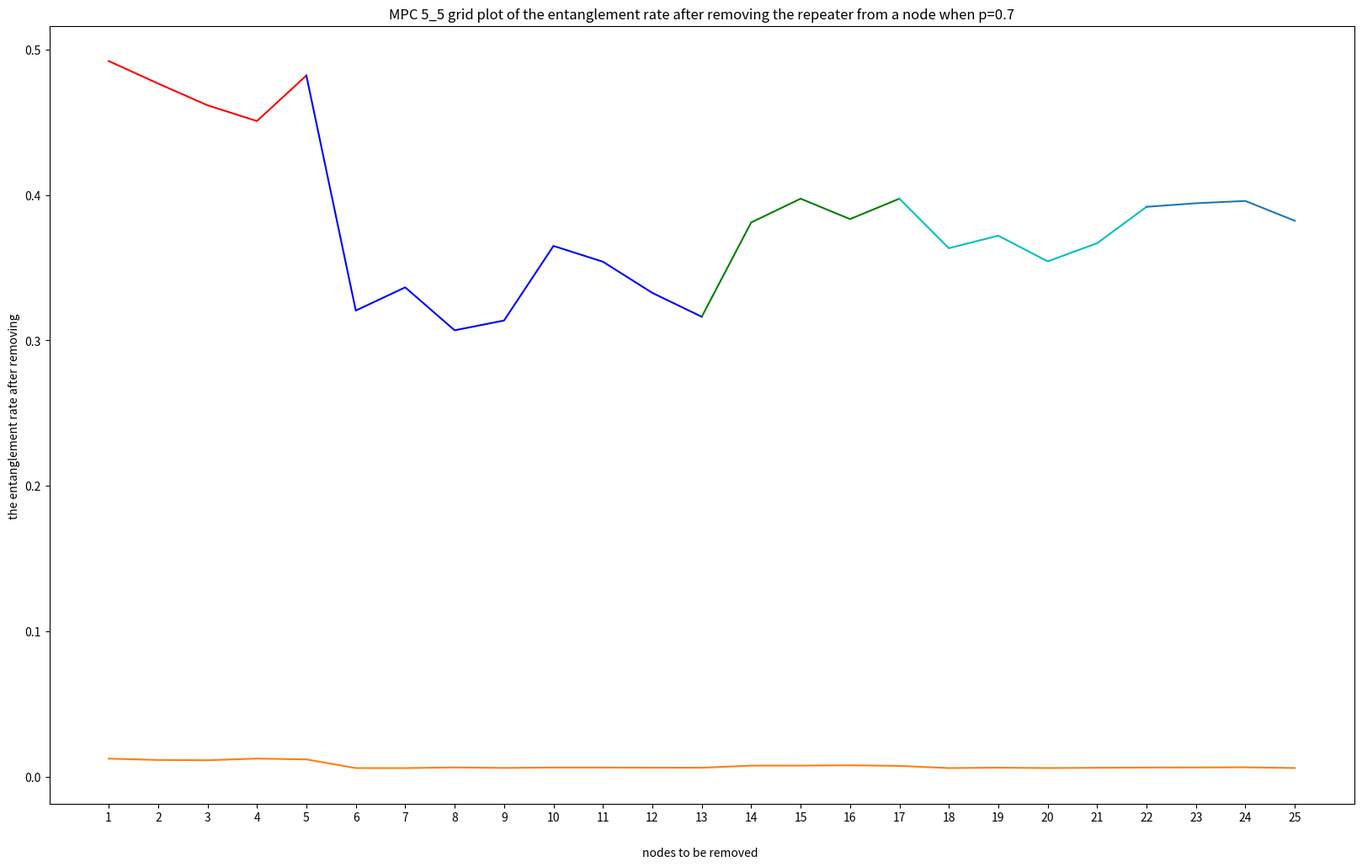

Write the Python code that produced this figure. (Note: this script raises an exception after producing the figure.)
import matplotlib.pyplot as plt
import networkx as nx
import matplotlib.pyplot as plt
import matplotlib.colors as colors
import matplotlib.image as mpimg
import pylab as pl
from matplotlib.offsetbox import OffsetImage, AnchoredOffsetbox
import numpy as np

labels = [(2, 2), (0, 0), (0, 4), (4, 4), (4, 0), (1, 0), (0, 1), (3, 0), (4, 1), (0, 3), (1, 4), (3, 4), (4, 3),
          (0, 2), (2, 0), (4, 2), (2, 4), (1, 1), (3, 1), (1, 3), (3, 3), (2, 1),(2, 3),(3, 2),(1, 2)]
x = [1, 2, 3, 4, 5, 6, 7, 8, 9, 10, 11, 12, 13, 14, 15, 16, 17, 18, 19, 20, 21, 22, 23 ,24, 25]
# y is the resultant entanglement rate when one repeater is removed from a node
y =[0.4921259842519685, 0.47664442326024786, 0.4616805170821791, 0.4508566275924256, 0.4821600771456123, 0.32051282051282054, 0.3364737550471063, 0.3069367710251688, 0.3136762860727729, 0.36496350364963503, 0.35410764872521244, 0.33266799733865604, 0.3162555344718533, 0.38109756097560976, 0.397456279809221, 0.3834355828220859, 0.397456279809221, 0.3633720930232558, 0.37202380952380953, 0.3543586109142452, 0.36683785766691124, 0.39184952978056425, 0.3943217665615142, 0.39588281868566905, 0.382262996941896]
y2=[0.012368889768454383, 0.011448983330280271, 0.011261007634963176, 0.012409103318194227, 0.011830959254176328, 0.005875164504606129, 0.005859535221666217, 0.0062996094242156984, 0.005976071808478851, 0.0062402496099844, 0.006233170439812506, 0.006141751627564181, 0.006109780536683122, 0.007546144674685703, 0.007564410959318598, 0.007760721436664752, 0.007369196757553427, 0.005878549174063841, 0.006137303759712283, 0.00588914277637747, 0.006064796283492838, 0.006241106423346731, 0.0063000856811652635, 0.006410749544836782, 0.005904303056067262]
fig, ax = plt.subplots(1, 1, figsize=(20, 12))
# ax=plt.plot(x, y,"r")
plt.plot(x[:5], y[:5], "r")
plt.plot(x[4:13], y[4:13], "b")
plt.plot(x[12:17], y[12:17], "g")
plt.plot(x[16:22], y[16:22], "c")
plt.plot(x[21:],y[21:],'')
plt.plot(x,y2)
plt.xlabel("nodes to be removed ", labelpad=20)
plt.ylabel("the entanglement rate after removing ")
plt.title("MPC 5_5 grid plot of the entanglement rate after removing the repeater from a node when p=0.7")
plt.xticks(x, x)

x1 = 0.14
for i in labels:
    img = mpimg.imread(f'images/5-5-{i[0]}-{i[1]}.png')
    #     img=mpimg.imread(f'images/img.png')

    ax1 = fig.add_axes([x1, 0.082, 0.04, 0.04])

    ax1.axison = False
    imgplot = ax1.imshow(img)
    x1 += 0.0295
ax2 = fig.add_axes([0.14, 0.5
                       , 0.04, 0.04])
ax2.axison = False
plt.text(1, 0.055, "central and corner", fontsize=15)

ax3 = fig.add_axes([0.3, 0.45
                       , 0.04, 0.04])
ax3.axison = False
plt.text(1, 0.055, "node connected to corner user", fontsize=15)

ax4 = fig.add_axes([0.45, 0.5
                       , 0.04, 0.04])
ax4.axison = False
plt.text(1, 0.055, "central position of edge", fontsize=15)

ax5 = fig.add_axes([0.60, 0.3
                       , 0.04, 0.04])
ax5.axison = False
plt.text(1, 0.055, "node inside grid", fontsize=15)

ax6 = fig.add_axes([0.72, 0.3
                       , 0.04, 0.04])
ax6.axison = False
plt.text(1, 0.055, "node near the central node", fontsize=15)

plt.show()
#plt.savefig("MPC_5_5p=0.7.png", dpi=200)
